pico-8 play session: mixed d-pad (fixed 12-tick cycle)

[t = 1 s] mixed d-pad (1.2s cycle ×~1): → ← ↑ ↓ + 🅾/❎ taps, ~1s
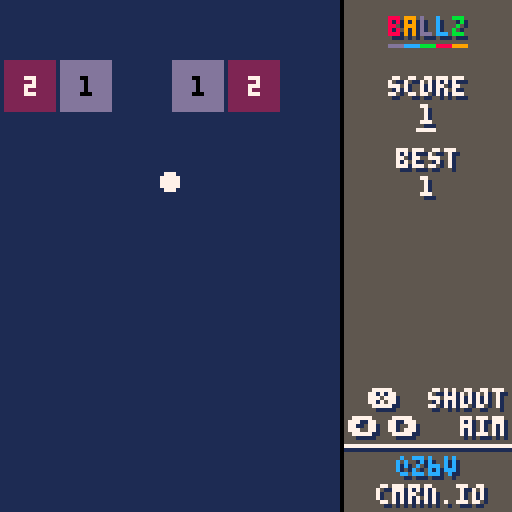
[t = 2 s] mixed d-pad (1.2s cycle ×~1): → ← ↑ ↓ + 🅾/❎ taps, ~2s
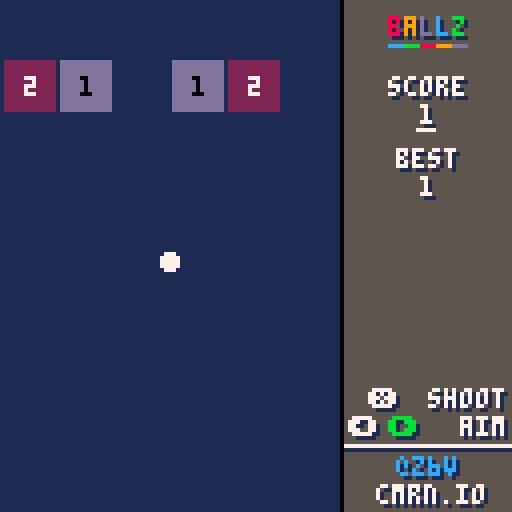
[t = 6 s] mixed d-pad (1.2s cycle ×~5): → ← ↑ ↓ + 🅾/❎ taps, ~6s
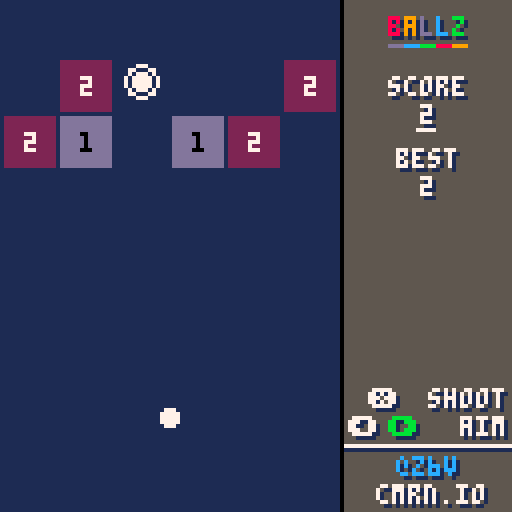
[t = 8 s] mixed d-pad (1.2s cycle ×~6): → ← ↑ ↓ + 🅾/❎ taps, ~8s
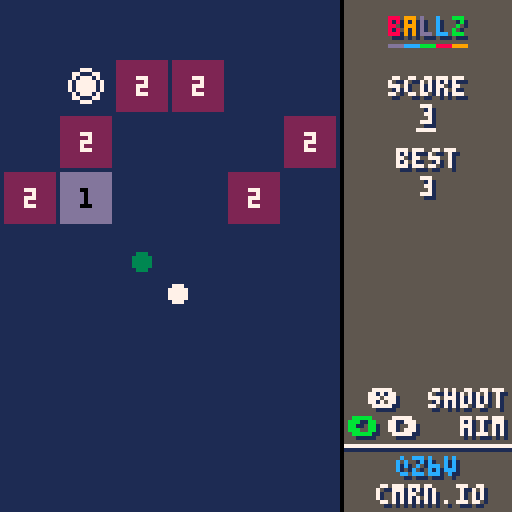

pico-8 cartridge
version 8
__lua__
--ballz
--@z6v / cmrn.io

cartdata("ballz_cmrn")

debugtext=false

-- constant stuff
ballsize = 2
boxsize=12
pickupsize=6
boxpadding = 1.9 --?
floorheight=124
loseheight=124
ballspeed=2.5
maxboxes=6 -- per row
doublechance=0.2
-- play area
playwidth=85
hudwidth=128-playwidth

-- aiming stuff
readytoshoot = true
shootangle = 90
shootlength = 40
anglespeed = 0.5
holdtime=0

-- shooting stuff
shooting=false
shottimer=0
ballstoshoot=0
ballsinplay=0
landed=true
newshootpos={x=0,y=0}
speedtimer=0
speedup=false

-- graphic stuff
screenshake=0
titlecols={8,9,13,12,11}
titletmr=0
titlerotate=0
scorejump=0
spslide=100
newpicks=0
putime=0

-- game over screen
gameover=false
gotween=0
gotweendest=128

function _init()
	balls = {}
	boxes = {}
	pickups={}
	shootpos = {x=playwidth/2,y=floorheight}
	
	ballcount=1
	turncount=1
	hiscore=dget(0)
	newhiscore=false
	
	gotweendest=0
	
	firstrow=true
	makerow()
	movedown()
end

function _update60()
	if gameover or abs(gotweendest-gotween)>2 then
		updategameover()
		if(gameover)return
	else
		gotween=gotweendest
	end
	
	-- title underline thingy
	titletmr += 1
	if titletmr >= 12 then
		titlerotate+=1
		titletmr=0
	end
	
	if putime>0 then
		putime-=1
	end
	
	-- slide speed up indicator
	local sdpos=100
	if(speedup)sdpos=0
	spslide-=(spslide-sdpos)*0.1
	
	-- score jumping
	if(scorejump > 0)scorejump-=0.5
	
	-- speeding up after long turn
	if(speedtimer>0)speedtimer-=1
	speedup=(speedtimer <= 0 and shooting)
	
	if readytoshoot then
		-- want to speed up the longer
		-- arrow is held down
		local aspeed = anglespeed
		aspeed*=(flr(holdtime/20) + 1)
		holdtime+=1
		if btn(1) then
			shootangle-=aspeed
		elseif btn(0) then
			shootangle+=aspeed	
		else
			holdtime=0
		end
	end
	
	-- limit angle
	if(shootangle>175)shootangle=175
	if(shootangle<5)shootangle=5
	
	-- change length (visual only)
	if(btn(2))shootlength+=1
	if(btn(3))shootlength-=1
	if(shootlength<37)shootlength=37
	if(shootlength>72)shootlength=72
	
	-- start shooting
	if btnp(5) and readytoshoot then
		shoot()
	end
	
	-- shoot balls
	if shooting and ballstoshoot>0 then
		shottimer-=0.5
		if(speedup)shottimer-=0.5
		if shottimer <= 0 then
			local newball = ball(shootpos.x, shootpos.y)
			newball.vx = cos(shootangle/360)
			newball.vy = sin(shootangle/360)
			add(balls,newball)
			
			sfx(4)
			ballstoshoot-=1
			ballsinplay+=1
			shottimer = 4
		end
	end
	
	-- check if turn is over
	if shooting and ballsinplay <= 0 and ballstoshoot <= 0 then
		shooting=false
		readytoshoot=true
		landed=false
		newturn()
	end
	
	updateballs()
	if speedup then
		updateballs()
	end
	updateboxes()
	updatepickups()
end

function _draw()
	cls(1)
	
	if screenshake>0 then
		local ssamt=1
		camera(rnd(ssamt*2)-ssamt,rnd(ssamt*2)-ssamt)
		screenshake -= 1
	else
		camera()
	end
	
	-- draw balls when there are some
	for i=1,#balls do
		local thisball = balls[i]
		
		circfill(thisball.x, thisball.y, ballsize, 7)
	end
	
	-- show the shoot position
	if ballstoshoot > 0 or readytoshoot then
		circfill(shootpos.x, shootpos.y, ballsize,7)
	end
	
	-- show where ball landed
	if shooting and landed then
		circfill(newshootpos.x, newshootpos.y, ballsize, 7)
	end
	
	-- boxes
	drawboxes()
	-- pickups
	drawpickups()
	
	-- ball counter text
	local bcount=ballcount
	if(shooting)bcount=ballstoshoot
	if bcount>0 then
		-- move it out of the way
		-- (sometimes)
		local hpos=shootpos.x+ballsize*2
		local lpos=shootpos.x-(ballsize*2 + 12)
		local cpos=hpos
		local vpos=shootpos.y-5
		if(shootangle<=60)cpos=lpos
		if(hpos+13>=playwidth)cpos=lpos
		if(cpos<=0)cpos=hpos
		
		print("x"..bcount,cpos,vpos,7)
		
		if putime>0 and newpicks>0 then
			print("+"..newpicks,cpos+4,vpos-10 + (putime/10),3)
		end
	end
	
	-- show angle indicator
	if readytoshoot then
		local length=shootlength
		
		local xm,ym=cos(shootangle/360),sin(shootangle/360)
		for l=0,length,(length/6) do
			circfill(shootpos.x+xm*l,shootpos.y+ym*l,2 - ((l/length)*2),7)
		end
	end
	
	camera()
	-- right side hud
	drawhud()
	
	-- debug stuff
	if debugtext then
		print(">" .. shootangle.." @ " .. shootlength, 2, 2, 7)
		local shoottext = "aim"
		if(shooting)shoottext="shooting!" .. " #" .. #balls .. "(" .. ballsinplay .. "/" .. ballstoshoot .. ")"
		print("�" .. shoottext, 2, 10, 7)
		local mem=flr(stat(0))
		local cpu=flr(stat(1)*100)
		print("m:"..mem.." c:"..cpu.."%", 2, 18, 7)
	end
	
	-- game over screen can go on
	-- top of everything
	if gotween!=0 then
		drawgameover()
	end
end

function drawhud()
	rectfill(playwidth,0,128,128,0)
	rectfill(playwidth+1, 0, 128, 128, 5)
	
	-- title 
	local title="ballz"
	local titx=playwidth+(hudwidth/2)-13
	for i=1,#title do
		local cl=titlecols[i]
		local yp = 4
		local xp = titx+(i*4)
		printshadow(sub(title,i,i),xp,yp,cl,1)
		local linec=titlecols[(i+titlerotate)%#title+1]
		line(xp, yp+7,xp+3,yp+7,linec)
	end
	
	-- score
	local mdl=(playwidth+hudwidth/2)+1
	local vof=scorejump
	printshadowcenter("score", mdl,21-vof,7,1)
	local scoretext=turncount..""
	printshadowcenter(scoretext,mdl,28-vof,7,1)
	line(mdl-(#scoretext)-2, 32-vof, mdl+(#scoretext), 32-vof)
	-- hiscore
	local thscore=hiscore
	local hsv=0
	if turncount > hiscore then
		hsv=scorejump
		thscore=turncount
	end
	printshadowcenter("best", mdl, 39-hsv,7,1)
	printshadowcenter(thscore.."", mdl, 46-hsv,7,1)
	
	-- speed indicator
	vof=4
	local hof=7+spslide
	spr(3,playwidth+hof,80+vof)
	printshadow("2x", playwidth+hof+15,78+vof,7,1)
	printshadow("speed", playwidth+hof+9,85+vof,7,1)
	
	-- controls
	local tcol=7
	local aimy=104
	if(btn(0))tcol=11 else tcol=7
	printshadow("�", playwidth+2,aimy,tcol,1)
	if(btn(1))tcol=11 else tcol=7
	printshadow("�", playwidth+12,aimy,tcol,1)
	printshadow("aim", 115, aimy, 7, 1)
	
	local shooty=97
	if(btn(5))tcol=11 else tcol=7
	printshadow("�", playwidth+7,shooty,tcol,1)
	printshadow("shoot",107,shooty,7,1)
	
	-- footer
	line(playwidth+1,111,128,111,7)
	line(playwidth+1,112,128,112,1)
	printshadow("@z6v",playwidth+14,114,12,1)
	printshadow("cmrn.io",playwidth + 9,121,7,1)
end

function updategameover()
	gotween -= (gotween - gotweendest) * 0.1
	if btnp(4) then
		gameover=false
		_init()
	end
end

function drawgameover()
	local topweight=0.7
	local topoffx=gotween-128
	rectfill(topoffx, 0, topoffx+128,128*topweight,12)
	printcenter("game over", topoffx+64,35,7)
	printcenter("your score was "..turncount.."!", topoffx+64,42,7)
	if newhiscore then
		printcenter("that's a new high score!!", topoffx+64,50,7)
	end
	
	local botoffx=-gotween + 128
	rectfill(botoffx, 128*topweight+1,botoffx+128,128,5)
	printcenter("press � to play again", botoffx+64,110,7)
end

function shoot()
		readytoshoot = false
		shooting=true
		
		ballstoshoot=ballcount
		ballsinplay=0
		
		shottimer=0
		landed=false
		newshootpos={x=0,y=0}
		
		speedtimer=600
end

function newturn()
	-- make sure shootpos is
	-- inside bounds
	if(shootpos.x-ballsize<0)shootpos.x=ballsize+1
	if(shootpos.x+ballsize>playwidth)shootpos.x=playwidth-(ballsize+1)
	
	-- new balls indicator
	newpicks=0
	for p in all(pickups) do
		if(not p.a)newpicks+=1
	end
	putime=60
	
	turncount += 1
	scorejump=3
	shootangle=90
	makerow()
	movedown()
	sfx(1)
end

function losegame()
	gameover=true
	gotweendest=128
	
	if turncount>hiscore then
		dset(0,turncount)
		newhiscore=true
	end
end

local bspeed=0.15
function updateballs()
	for b in all(balls) do
		-- check if it's deactivated
		-- (meaning landed but needs to
		-- move towards land position)
		if not b.a then
			b.vx=0
			b.vy=0
			-- it can go if it's close enough
			if abs(b.x - newshootpos.x) < 3 then
				del(balls,b)
				
				-- do this here instead of
				-- on landing!
				ballsinplay-=1
				if ballstoshoot <= 0 then
					shootpos=newshootpos
				end
			end
			-- "tween" it towards the
			-- new position
			b.x-=(b.x-newshootpos.x)*(bspeed*2)
			b.y=newshootpos.y
		end
		
		-- move em
		b.x += b.vx*ballspeed
		b.y += b.vy*ballspeed
		
		-- edge collision
		if(b.x-ballsize<=0)b.vx=abs(b.vx)
		if(b.x+ballsize>=playwidth)b.vx=-abs(b.vx)
		if(b.y-ballsize<=0)b.vy=abs(b.vy)
		
		-- box collision
		for bx in all(boxes) do
			local col = ballcollidebox(b,bx)
			if(col>0)sfx(2)
			if col == 1 then
				-- top
				b.vy=abs(b.vy)*-1
				b.y=bx.y-ballsize-1
			elseif col == 2 then
				-- right
				b.vx=abs(b.vx)
				b.x=bx.x+boxsize+ballsize+1
			elseif col == 3 then
				-- bottom
				b.vy=abs(b.vy)
				b.y=bx.y+boxsize+ballsize+1
			elseif col == 4 then
				-- left
				b.vx=abs(b.vx)*-1
				b.x=bx.x-ballsize-1
			end
		end
		
		-- pickups
		for p in all(pickups) do
			if pickupintersect(b,p) then
				takepickup(p)
			end
		end
		
		-- floor
		if b.y+ballsize>128 then
			if not landed then
				newshootpos.x = b.x
				newshootpos.y = floorheight
				landed=true
			end
			b.a=false
		end
	end
end

function updateboxes()
	for b in all(boxes) do
		-- always "tween" to destination
		b.x -= (b.x-b.dx)*bspeed
		b.y -= (b.y-b.dy)*bspeed
		
		if b.hp<=0 then
			del(boxes,b)
			screenshake=5
			sfx(0)
		end
		
		if b.y+boxsize>=loseheight then
			losegame()
		end
	end
end

function updatepickups()
	for p in all(pickups) do
		if p.a then
			p.x -= (p.x-p.dx)*bspeed
			p.y -= (p.y-p.dy)*bspeed
		else
			if readytoshoot then
				-- move towards shoot pos
				p.x -= (p.x-shootpos.x)*(bspeed*2)
				p.y -= (p.y-shootpos.y)*(bspeed*2)
				if abs(p.x - shootpos.x) < 2 then
					del(pickups,p)
				end
			else
				-- do some gravities
				if p.y+1<floorheight then
					p.vy += 0.1
					p.y += p.vy
				else
					p.y=floorheight
				end
			end
		end
	end
end

function drawboxes()
	for b in all(boxes) do
		local bcol=getboxcolor(b)
		if debugtext then
			for e in all(getboxedges(b)) do
				line(e[1].x,e[1].y,e[2].x,e[2].y,bcol)
			end
		else
			rectfill(b.x, b.y, b.x+boxsize, b.y+boxsize, bcol)
		end
		local tcol=0
		if(bcol<6)tcol=7
		printcenter(b.hp .. "", b.x+boxsize/2 + 1, b.y+boxsize/2, tcol)
	end
end

-- colours will loop through in
-- this order
cols={13,2,14,8,9,10,15,7,6,5,3,11,12}
function getboxcolor(b)
	-- this is ugly
	return cols[((b.hp-1)%#cols)+1]
end

local pickpulse=0
function drawpickups()
	pickpulse += 0.5
	for p in all(pickups) do
		if p.a then
			circ(p.x,p.y,(pickupsize-2) + abs(-sin(pickpulse/60))*1.7,7)
			
			circfill(p.x,p.y,2,7)
		else
			circfill(p.x,p.y,2,3)		
		end
	end
end

function makerow()
	local rowy = -12
	local placed={}
	local mpr=4
	
	local spawnamt=1+flr(rnd(mpr-1))+1
	for i=0,spawnamt do
		local pos=-1
		-- get an empty spot
		repeat
			pos=flr(rnd(maxboxes))
		until placed[pos]==nil
		placed[pos]=true
		local tx=boxpadding+(pos*boxsize)+(pos*boxpadding)
		local ty=boxpadding
		if i == spawnamt-1 then
			local npick=pickup(tx + boxsize/2,rowy)
			npick.dy=ty + boxsize/2
			if(not firstrow)add(pickups,npick)
		else
			local hp = turncount
			if(rnd(1) < doublechance)hp*=2
			local nbox = box(tx, rowy, hp)
			nbox.dy=ty
			add(boxes, nbox)
		end
	end
	firstrow=false
end

function movedown()
	local mov=boxsize+boxpadding
	for b in all(boxes) do
		b.dy+=mov
	end
	for p in all(pickups) do
		p.dy+=mov
	end
end

-- returns a number referring
-- to which side was hit
function ballcollidebox(bl,bx)
	if(bl.x+ballsize<bx.x)return 0
	if(bl.x-ballsize>bx.x+boxsize)return 0
	if(bl.y+ballsize<bx.y)return 0
	if(bl.y-ballsize>bx.y+boxsize)return 0
	
	-- collision is happening!
	bx.hp -= 1
	
	-- test collision against edges
	local edges=getboxedges(bx)
	for i=1,#edges do
		local col=linecircleintersect(edges[i],bl)
		if col then
			return i
		end
	end
	
	-- should have returned something else
	return -1
end

function getboxedges(b)
	local result={}
 local	verts=getboxvertices(b)
 for i=0,#verts-1 do
 	local ti=i+1 -- this index
 	local bi=((i+1)%4)+1 -- next index clockwise
 	
 	local thisedge={}
 	-- make a "copy" of the vertices
 	-- or else we'll actually be modifying
 	-- the vertices instead of just this edge
 	thisedge[1]={x=verts[ti].x,y=verts[ti].y}
 	thisedge[2]={x=verts[bi].x,y=verts[bi].y}
 	
 	-- adjust so corners don't exist
 	local xmid=b.x+boxsize/2
 	local ymid=b.y+boxsize/2
 	if thisedge[1].x==thisedge[2].x then
 		for e in all(thisedge) do
 			if(e.y<ymid)e.y+=1
 			if(e.y>ymid)e.y-=1
 		end
 	elseif thisedge[1].y==thisedge[2].y then
 		for e in all(thisedge) do
 			if(e.x<xmid)e.x+=1
 			if(e.x>xmid)e.x-=1
 		end
 	end
 	
 	add(result, thisedge)
 end
	
	return result
end

function getboxvertices(b)
	local result={}
	
	-- topleft
	result[1]={x=b.x,y=b.y}
	-- topright
	result[2]={x=b.x+boxsize,y=b.y}
	-- bottomright
	result[3]={x=b.x+boxsize,y=b.y+boxsize}
	-- bottomleft
	result[4]={x=b.x,y=b.y+boxsize}
	
	return result
end

function linecircleintersect(l,c)
	-- get right angle to
	-- circle pos from line
	
	-- vector from line start to circle
	local s2c={x=c.x-l[1].x,y=c.y-l[1].y}
	local smag=magnitude(s2c)
	
	-- project onto line vector
	local nl=normalize({x=l[2].x-l[1].x,y=l[2].y-l[1].y})
	local mp={x=nl.x*smag,y=nl.y*smag}
	mp.x += l[1].x
	mp.y += l[1].y
	
	-- get distance from mp to circle
	local m2c={x=c.x-mp.x,y=c.y-mp.y}
	local md=magnitude(m2c)
	
	return md <= ballsize
end

function pickupintersect(b,p)
	if(not p.a)return false
	-- just do rect intersection
	if(b.x+ballsize<p.x-pickupsize)return false
	if(b.x-ballsize>p.x+pickupsize)return false
	if(b.y+ballsize<p.y-pickupsize)return false
	if(b.y-ballsize>p.y+pickupsize)return false
	
	return true
end

function magnitude(v)
	return sqrt((v.x*v.x)+(v.y*v.y))
end

function normalize(v)
	local mag = magnitude(v)
	return {x=v.x/mag,y=v.y/mag}
end

function takepickup(p)
	ballcount+=1
	sfx(3)
	--del(pickups,p)
	p.a=false
end

-- makes us a ball pls
function ball(nx,ny)
	return {x=nx,y=ny,vx=0,vy=0,kind="ball",a=true}
end

-- and a box too
function box(nx,ny,nhp)
	return {x=nx,y=ny,dx=nx,dy=ny,hp=nhp,kind="box"}
end

-- ooh maybe a pickup
function pickup(nx,ny)
	return {x=nx,y=ny,dx=nx,dy=ny,a=true,vy=0}
end

-- misc useful stuff
function printcenter(s,x,y,c)
	print(s,x-(#s*2),y-2,c)
end

function printshadow(s,x,y,c,sc)
	print(s,x+1,y+1,sc)
	print(s,x,y,c)
end

function printshadowcenter(s,x,y,c,sc)
	printshadow(s,x-(#s*2),y-2,c,sc)
end
__gfx__
00000000000000000000000070007000000000000000000000000000000000000000000000000000000000000000000000000000000000000000000000000000
00000000000000000000000077007700000000000000000000000000000000000000000000000000000000000000000000000000000000000000000000000000
00700700000000000000000077707770000000000000000000000000000000000000000000000000000000000000000000000000000000000000000000000000
00077000000000000000000077777777000000000000000000000000000000000000000000000000000000000000000000000000000000000000000000000000
00077000000000000000000077777777000000000000000000000000000000000000000000000000000000000000000000000000000000000000000000000000
00700700000000000000000077707770000000000000000000000000000000000000000000000000000000000000000000000000000000000000000000000000
00000000000000000000000077007700000000000000000000000000000000000000000000000000000000000000000000000000000000000000000000000000
00000000000000000000000070007000000000000000000000000000000000000000000000000000000000000000000000000000000000000000000000000000
00000000000000000000000000000000000000000000000000000000000000000000000000000000000000000000000000000000000000000000000000000000
00000000000000000000000000000000000000000000000000000000000000000000000000000000000000000000000000000000000000000000000000000000
00000000000000000000000000000000000000000000000000000000000000000000000000000000000000000000000000000000000000000000000000000000
00000000000000000000000000000000000000000000000000000000000000000000000000000000000000000000000000000000000000000000000000000000
00000000000000000000000000000000000000000000000000000000000000000000000000000000000000000000000000000000000000000000000000000000
00000000000000000000000000000000000000000000000000000000000000000000000000000000000000000000000000000000000000000000000000000000
00000000000000000000000000000000000000000000000000000000000000000000000000000000000000000000000000000000000000000000000000000000
00000000000000000000000000000000000000000000000000000000000000000000000000000000000000000000000000000000000000000000000000000000
00000000000000000000000000000000000000000000000000000000000000000000000000000000000000000000000000000000000000000000000000000000
00000000000000000000000000000000000000000000000000000000000000000000000000000000000000000000000000000000000000000000000000000000
00000000000000000000000000000000000000000000000000000000000000000000000000000000000000000000000000000000000000000000000000000000
00000000000000000000000000000000000000000000000000000000000000000000000000000000000000000000000000000000000000000000000000000000
00000000000000000000000000000000000000000000000000000000000000000000000000000000000000000000000000000000000000000000000000000000
00000000000000000000000000000000000000000000000000000000000000000000000000000000000000000000000000000000000000000000000000000000
00000000000000000000000000000000000000000000000000000000000000000000000000000000000000000000000000000000000000000000000000000000
00000000000000000000000000000000000000000000000000000000000000000000000000000000000000000000000000000000000000000000000000000000
00000000000000000000000000000000000000000000000000000000000000000000000000000000000000000000000000000000000000000000000000000000
00000000000000000000000000000000000000000000000000000000000000000000000000000000000000000000000000000000000000000000000000000000
00000000000000000000000000000000000000000000000000000000000000000000000000000000000000000000000000000000000000000000000000000000
00000000000000000000000000000000000000000000000000000000000000000000000000000000000000000000000000000000000000000000000000000000
00000000000000000000000000000000000000000000000000000000000000000000000000000000000000000000000000000000000000000000000000000000
00000000000000000000000000000000000000000000000000000000000000000000000000000000000000000000000000000000000000000000000000000000
00000000000000000000000000000000000000000000000000000000000000000000000000000000000000000000000000000000000000000000000000000000
00000000000000000000000000000000000000000000000000000000000000000000000000000000000000000000000000000000000000000000000000000000
00000000000000000000000000000000000000000000000000000000000000000000000000000000000000000000000000000000000000000000000000000000
00000000000000000000000000000000000000000000000000000000000000000000000000000000000000000000000000000000000000000000000000000000
00000000000000000000000000000000000000000000000000000000000000000000000000000000000000000000000000000000000000000000000000000000
00000000000000000000000000000000000000000000000000000000000000000000000000000000000000000000000000000000000000000000000000000000
00000000000000000000000000000000000000000000000000000000000000000000000000000000000000000000000000000000000000000000000000000000
00000000000000000000000000000000000000000000000000000000000000000000000000000000000000000000000000000000000000000000000000000000
00000000000000000000000000000000000000000000000000000000000000000000000000000000000000000000000000000000000000000000000000000000
00000000000000000000000000000000000000000000000000000000000000000000000000000000000000000000000000000000000000000000000000000000
00000000000000000000000000000000000000000000000000000000000000000000000000000000000000000000000000000000000000000000000000000000
00000000000000000000000000000000000000000000000000000000000000000000000000000000000000000000000000000000000000000000000000000000
00000000000000000000000000000000000000000000000000000000000000000000000000000000000000000000000000000000000000000000000000000000
00000000000000000000000000000000000000000000000000000000000000000000000000000000000000000000000000000000000000000000000000000000
00000000000000000000000000000000000000000000000000000000000000000000000000000000000000000000000000000000000000000000000000000000
00000000000000000000000000000000000000000000000000000000000000000000000000000000000000000000000000000000000000000000000000000000
00000000000000000000000000000000000000000000000000000000000000000000000000000000000000000000000000000000000000000000000000000000
00000000000000000000000000000000000000000000000000000000000000000000000000000000000000000000000000000000000000000000000000000000
00000000000000000000000000000000000000000000000000000000000000000000000000000000000000000000000000000000000000000000000000000000
00000000000000000000000000000000000000000000000000000000000000000000000000000000000000000000000000000000000000000000000000000000
00000000000000000000000000000000000000000000000000000000000000000000000000000000000000000000000000000000000000000000000000000000
00000000000000000000000000000000000000000000000000000000000000000000000000000000000000000000000000000000000000000000000000000000
00000000000000000000000000000000000000000000000000000000000000000000000000000000000000000000000000000000000000000000000000000000
00000000000000000000000000000000000000000000000000000000000000000000000000000000000000000000000000000000000000000000000000000000
00000000000000000000000000000000000000000000000000000000000000000000000000000000000000000000000000000000000000000000000000000000
00000000000000000000000000000000000000000000000000000000000000000000000000000000000000000000000000000000000000000000000000000000
00000000000000000000000000000000000000000000000000000000000000000000000000000000000000000000000000000000000000000000000000000000
00000000000000000000000000000000000000000000000000000000000000000000000000000000000000000000000000000000000000000000000000000000
00000000000000000000000000000000000000000000000000000000000000000000000000000000000000000000000000000000000000000000000000000000
00000000000000000000000000000000000000000000000000000000000000000000000000000000000000000000000000000000000000000000000000000000
00000000000000000000000000000000000000000000000000000000000000000000000000000000000000000000000000000000000000000000000000000000
00000000000000000000000000000000000000000000000000000000000000000000000000000000000000000000000000000000000000000000000000000000
00000000000000000000000000000000000000000000000000000000000000000000000000000000000000000000000000000000000000000000000000000000
00000000000000000000000000000000000000000000000000000000000000000000000000000000000000000000000000000000000000000000000000000000
00000000000000000000000000000000000000000000000000000000000000000000000000000000000000000000000000000000000000000000000000000000
00000000000000000000000000000000000000000000000000000000000000000000000000000000000000000000000000000000000000000000000000000000
00000000000000000000000000000000000000000000000000000000000000000000000000000000000000000000000000000000000000000000000000000000
00000000000000000000000000000000000000000000000000000000000000000000000000000000000000000000000000000000000000000000000000000000
00000000000000000000000000000000000000000000000000000000000000000000000000000000000000000000000000000000000000000000000000000000
00000000000000000000000000000000000000000000000000000000000000000000000000000000000000000000000000000000000000000000000000000000
00000000000000000000000000000000000000000000000000000000000000000000000000000000000000000000000000000000000000000000000000000000
00000000000000000000000000000000000000000000000000000000000000000000000000000000000000000000000000000000000000000000000000000000
00000000000000000000000000000000000000000000000000000000000000000000000000000000000000000000000000000000000000000000000000000000
00000000000000000000000000000000000000000000000000000000000000000000000000000000000000000000000000000000000000000000000000000000
00000000000000000000000000000000000000000000000000000000000000000000000000000000000000000000000000000000000000000000000000000000
00000000000000000000000000000000000000000000000000000000000000000000000000000000000000000000000000000000000000000000000000000000
00000000000000000000000000000000000000000000000000000000000000000000000000000000000000000000000000000000000000000000000000000000
00000000000000000000000000000000000000000000000000000000000000000000000000000000000000000000000000000000000000000000000000000000
00000000000000000000000000000000000000000000000000000000000000000000000000000000000000000000000000000000000000000000000000000000
00000000000000000000000000000000000000000000000000000000000000000000000000000000000000000000000000000000000000000000000000000000
00000000000000000000000000000000000000000000000000000000000000000000000000000000000000000000000000000000000000000000000000000000
00000000000000000000000000000000000000000000000000000000000000000000000000000000000000000000000000000000000000000000000000000000
00000000000000000000000000000000000000000000000000000000000000000000000000000000000000000000000000000000000000000000000000000000
00000000000000000000000000000000000000000000000000000000000000000000000000000000000000000000000000000000000000000000000000000000
00000000000000000000000000000000000000000000000000000000000000000000000000000000000000000000000000000000000000000000000000000000
00000000000000000000000000000000000000000000000000000000000000000000000000000000000000000000000000000000000000000000000000000000
00000000000000000000000000000000000000000000000000000000000000000000000000000000000000000000000000000000000000000000000000000000
00000000000000000000000000000000000000000000000000000000000000000000000000000000000000000000000000000000000000000000000000000000
00000000000000000000000000000000000000000000000000000000000000000000000000000000000000000000000000000000000000000000000000000000
00000000000000000000000000000000000000000000000000000000000000000000000000000000000000000000000000000000000000000000000000000000
00000000000000000000000000000000000000000000000000000000000000000000000000000000000000000000000000000000000000000000000000000000
00000000000000000000000000000000000000000000000000000000000000000000000000000000000000000000000000000000000000000000000000000000
00000000000000000000000000000000000000000000000000000000000000000000000000000000000000000000000000000000000000000000000000000000
00000000000000000000000000000000000000000000000000000000000000000000000000000000000000000000000000000000000000000000000000000000
00000000000000000000000000000000000000000000000000000000000000000000000000000000000000000000000000000000000000000000000000000000
00000000000000000000000000000000000000000000000000000000000000000000000000000000000000000000000000000000000000000000000000000000
00000000000000000000000000000000000000000000000000000000000000000000000000000000000000000000000000000000000000000000000000000000
00000000000000000000000000000000000000000000000000000000000000000000000000000000000000000000000000000000000000000000000000000000
00000000000000000000000000000000000000000000000000000000000000000000000000000000000000000000000000000000000000000000000000000000
00000000000000000000000000000000000000000000000000000000000000000000000000000000000000000000000000000000000000000000000000000000
00000000000000000000000000000000000000000000000000000000000000000000000000000000000000000000000000000000000000000000000000000000
00000000000000000000000000000000000000000000000000000000000000000000000000000000000000000000000000000000000000000000000000000000
00000000000000000000000000000000000000000000000000000000000000000000000000000000000000000000000000000000000000000000000000000000
00000000000000000000000000000000000000000000000000000000000000000000000000000000000000000000000000000000000000000000000000000000
00000000000000000000000000000000000000000000000000000000000000000000000000000000000000000000000000000000000000000000000000000000
00000000000000000000000000000000000000000000000000000000000000000000000000000000000000000000000000000000000000000000000000000000
00000000000000000000000000000000000000000000000000000000000000000000000000000000000000000000000000000000000000000000000000000000
00000000000000000000000000000000000000000000000000000000000000000000000000000000000000000000000000000000000000000000000000000000
00000000000000000000000000000000000000000000000000000000000000000000000000000000000000000000000000000000000000000000000000000000
00000000000000000000000000000000000000000000000000000000000000000000000000000000000000000000000000000000000000000000000000000000
00000000000000000000000000000000000000000000000000000000000000000000000000000000000000000000000000000000000000000000000000000000
00000000000000000000000000000000000000000000000000000000000000000000000000000000000000000000000000000000000000000000000000000000
00000000000000000000000000000000000000000000000000000000000000000000000000000000000000000000000000000000000000000000000000000000
00000000000000000000000000000000000000000000000000000000000000000000000000000000000000000000000000000000000000000000000000000000
00000000000000000000000000000000000000000000000000000000000000000000000000000000000000000000000000000000000000000000000000000000
00000000000000000000000000000000000000000000000000000000000000000000000000000000000000000000000000000000000000000000000000000000
00000000000000000000000000000000000000000000000000000000000000000000000000000000000000000000000000000000000000000000000000000000
00000000000000000000000000000000000000000000000000000000000000000000000000000000000000000000000000000000000000000000000000000000
00000000000000000000000000000000000000000000000000000000000000000000000000000000000000000000000000000000000000000000000000000000
00000000000000000000000000000000000000000000000000000000000000000000000000000000000000000000000000000000000000000000000000000000
00000000000000000000000000000000000000000000000000000000000000000000000000000000000000000000000000000000000000000000000000000000
00000000000000000000000000000000000000000000000000000000000000000000000000000000000000000000000000000000000000000000000000000000
00000000000000000000000000000000000000000000000000000000000000000000000000000000000000000000000000000000000000000000000000000000
00000000000000000000000000000000000000000000000000000000000000000000000000000000000000000000000000000000000000000000000000000000
00000000000000000000000000000000000000000000000000000000000000000000000000000000000000000000000000000000000000000000000000000000
00000000000000000000000000000000000000000000000000000000000000000000000000000000000000000000000000000000000000000000000000000000
00000000000000000000000000000000000000000000000000000000000000000000000000000000000000000000000000000000000000000000000000000000
00000000000000000000000000000000000000000000000000000000000000000000000000000000000000000000000000000000000000000000000000000000
__gff__
0000000000000000000000000000000000000000000000000000000000000000000000000000000000000000000000000000000000000000000000000000000000000000000000000000000000000000000000000000000000000000000000000000000000000000000000000000000000000000000000000000000000000000
0000000000000000000000000000000000000000000000000000000000000000000000000000000000000000000000000000000000000000000000000000000000000000000000000000000000000000000000000000000000000000000000000000000000000000000000000000000000000000000000000000000000000000
__map__
0000000000000000000000000000000000000000000000000000000000000000000000000000000000000000000000000000000000000000000000000000000000000000000000000000000000000000000000000000000000000000000000000000000000000000000000000000000000000000000000000000000000000000
0000000000000000000000000000000000000000000000000000000000000000000000000000000000000000000000000000000000000000000000000000000000000000000000000000000000000000000000000000000000000000000000000000000000000000000000000000000000000000000000000000000000000000
0000000000000000000000000000000000000000000000000000000000000000000000000000000000000000000000000000000000000000000000000000000000000000000000000000000000000000000000000000000000000000000000000000000000000000000000000000000000000000000000000000000000000000
0000000000000000000000000000000000000000000000000000000000000000000000000000000000000000000000000000000000000000000000000000000000000000000000000000000000000000000000000000000000000000000000000000000000000000000000000000000000000000000000000000000000000000
0000000000000000000000000000000000000000000000000000000000000000000000000000000000000000000000000000000000000000000000000000000000000000000000000000000000000000000000000000000000000000000000000000000000000000000000000000000000000000000000000000000000000000
0000000000000000000000000000000000000000000000000000000000000000000000000000000000000000000000000000000000000000000000000000000000000000000000000000000000000000000000000000000000000000000000000000000000000000000000000000000000000000000000000000000000000000
0000000000000000000000000000000000000000000000000000000000000000000000000000000000000000000000000000000000000000000000000000000000000000000000000000000000000000000000000000000000000000000000000000000000000000000000000000000000000000000000000000000000000000
0000000000000000000000000000000000000000000000000000000000000000000000000000000000000000000000000000000000000000000000000000000000000000000000000000000000000000000000000000000000000000000000000000000000000000000000000000000000000000000000000000000000000000
0000000000000000000000000000000000000000000000000000000000000000000000000000000000000000000000000000000000000000000000000000000000000000000000000000000000000000000000000000000000000000000000000000000000000000000000000000000000000000000000000000000000000000
0000000000000000000000000000000000000000000000000000000000000000000000000000000000000000000000000000000000000000000000000000000000000000000000000000000000000000000000000000000000000000000000000000000000000000000000000000000000000000000000000000000000000000
0000000000000000000000000000000000000000000000000000000000000000000000000000000000000000000000000000000000000000000000000000000000000000000000000000000000000000000000000000000000000000000000000000000000000000000000000000000000000000000000000000000000000000
0000000000000000000000000000000000000000000000000000000000000000000000000000000000000000000000000000000000000000000000000000000000000000000000000000000000000000000000000000000000000000000000000000000000000000000000000000000000000000000000000000000000000000
0000000000000000000000000000000000000000000000000000000000000000000000000000000000000000000000000000000000000000000000000000000000000000000000000000000000000000000000000000000000000000000000000000000000000000000000000000000000000000000000000000000000000000
0000000000000000000000000000000000000000000000000000000000000000000000000000000000000000000000000000000000000000000000000000000000000000000000000000000000000000000000000000000000000000000000000000000000000000000000000000000000000000000000000000000000000000
0000000000000000000000000000000000000000000000000000000000000000000000000000000000000000000000000000000000000000000000000000000000000000000000000000000000000000000000000000000000000000000000000000000000000000000000000000000000000000000000000000000000000000
0000000000000000000000000000000000000000000000000000000000000000000000000000000000000000000000000000000000000000000000000000000000000000000000000000000000000000000000000000000000000000000000000000000000000000000000000000000000000000000000000000000000000000
0000000000000000000000000000000000000000000000000000000000000000000000000000000000000000000000000000000000000000000000000000000000000000000000000000000000000000000000000000000000000000000000000000000000000000000000000000000000000000000000000000000000000000
0000000000000000000000000000000000000000000000000000000000000000000000000000000000000000000000000000000000000000000000000000000000000000000000000000000000000000000000000000000000000000000000000000000000000000000000000000000000000000000000000000000000000000
0000000000000000000000000000000000000000000000000000000000000000000000000000000000000000000000000000000000000000000000000000000000000000000000000000000000000000000000000000000000000000000000000000000000000000000000000000000000000000000000000000000000000000
0000000000000000000000000000000000000000000000000000000000000000000000000000000000000000000000000000000000000000000000000000000000000000000000000000000000000000000000000000000000000000000000000000000000000000000000000000000000000000000000000000000000000000
0000000000000000000000000000000000000000000000000000000000000000000000000000000000000000000000000000000000000000000000000000000000000000000000000000000000000000000000000000000000000000000000000000000000000000000000000000000000000000000000000000000000000000
0000000000000000000000000000000000000000000000000000000000000000000000000000000000000000000000000000000000000000000000000000000000000000000000000000000000000000000000000000000000000000000000000000000000000000000000000000000000000000000000000000000000000000
0000000000000000000000000000000000000000000000000000000000000000000000000000000000000000000000000000000000000000000000000000000000000000000000000000000000000000000000000000000000000000000000000000000000000000000000000000000000000000000000000000000000000000
0000000000000000000000000000000000000000000000000000000000000000000000000000000000000000000000000000000000000000000000000000000000000000000000000000000000000000000000000000000000000000000000000000000000000000000000000000000000000000000000000000000000000000
0000000000000000000000000000000000000000000000000000000000000000000000000000000000000000000000000000000000000000000000000000000000000000000000000000000000000000000000000000000000000000000000000000000000000000000000000000000000000000000000000000000000000000
0000000000000000000000000000000000000000000000000000000000000000000000000000000000000000000000000000000000000000000000000000000000000000000000000000000000000000000000000000000000000000000000000000000000000000000000000000000000000000000000000000000000000000
0000000000000000000000000000000000000000000000000000000000000000000000000000000000000000000000000000000000000000000000000000000000000000000000000000000000000000000000000000000000000000000000000000000000000000000000000000000000000000000000000000000000000000
0000000000000000000000000000000000000000000000000000000000000000000000000000000000000000000000000000000000000000000000000000000000000000000000000000000000000000000000000000000000000000000000000000000000000000000000000000000000000000000000000000000000000000
0000000000000000000000000000000000000000000000000000000000000000000000000000000000000000000000000000000000000000000000000000000000000000000000000000000000000000000000000000000000000000000000000000000000000000000000000000000000000000000000000000000000000000
0000000000000000000000000000000000000000000000000000000000000000000000000000000000000000000000000000000000000000000000000000000000000000000000000000000000000000000000000000000000000000000000000000000000000000000000000000000000000000000000000000000000000000
0000000000000000000000000000000000000000000000000000000000000000000000000000000000000000000000000000000000000000000000000000000000000000000000000000000000000000000000000000000000000000000000000000000000000000000000000000000000000000000000000000000000000000
0000000000000000000000000000000000000000000000000000000000000000000000000000000000000000000000000000000000000000000000000000000000000000000000000000000000000000000000000000000000000000000000000000000000000000000000000000000000000000000000000000000000000000
